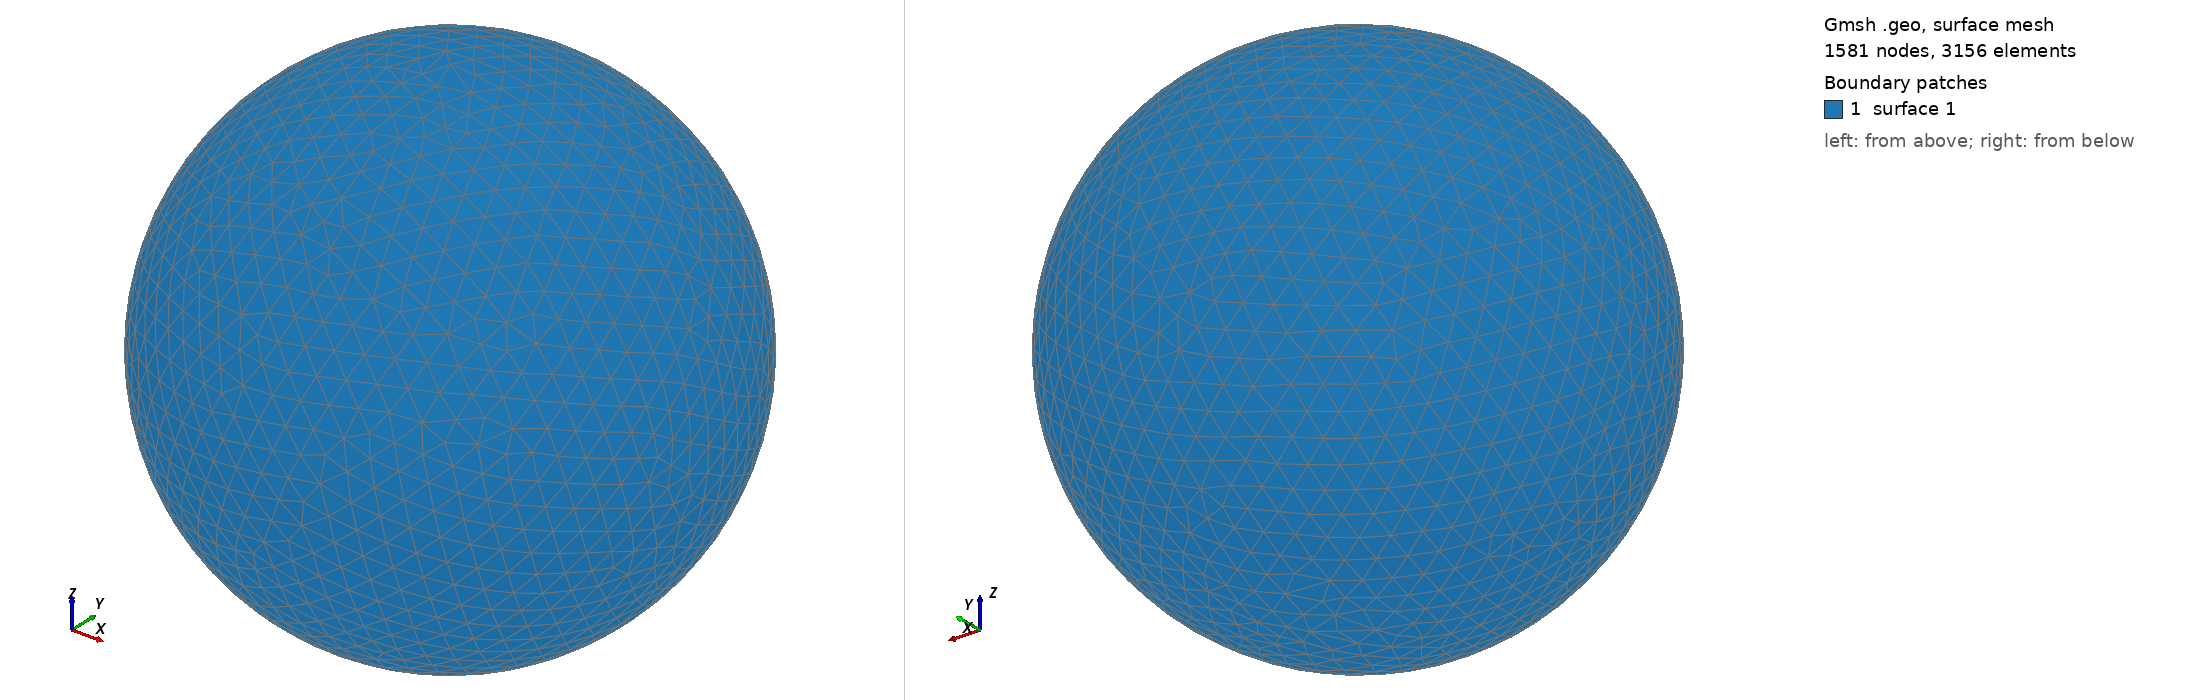

Gmsh geometry script, surface-meshed: 1581 nodes, 3156 surface elements. Boundary patches (legend numbers): 1 surface 1. Left view from above one corner, right view from below the opposite corner. The script declares no physical surfaces, so the legend lists its geometric surfaces. The drawing asked Gmsh for element sizes between 1% and 20% of the model's largest extent; the script's own settings can give other sizes.

=== shot0637.geo (drawn) ===
SetFactory("OpenCASCADE");
Point(1) = {0,0,0,0};
Sphere(1) = {0,0,0,0.00672400};
MeshSize{ PointsOf{ Surface{:}; } } = 0.000672400;
Mesh.ElementOrder=1;
Mesh.Format=39;
